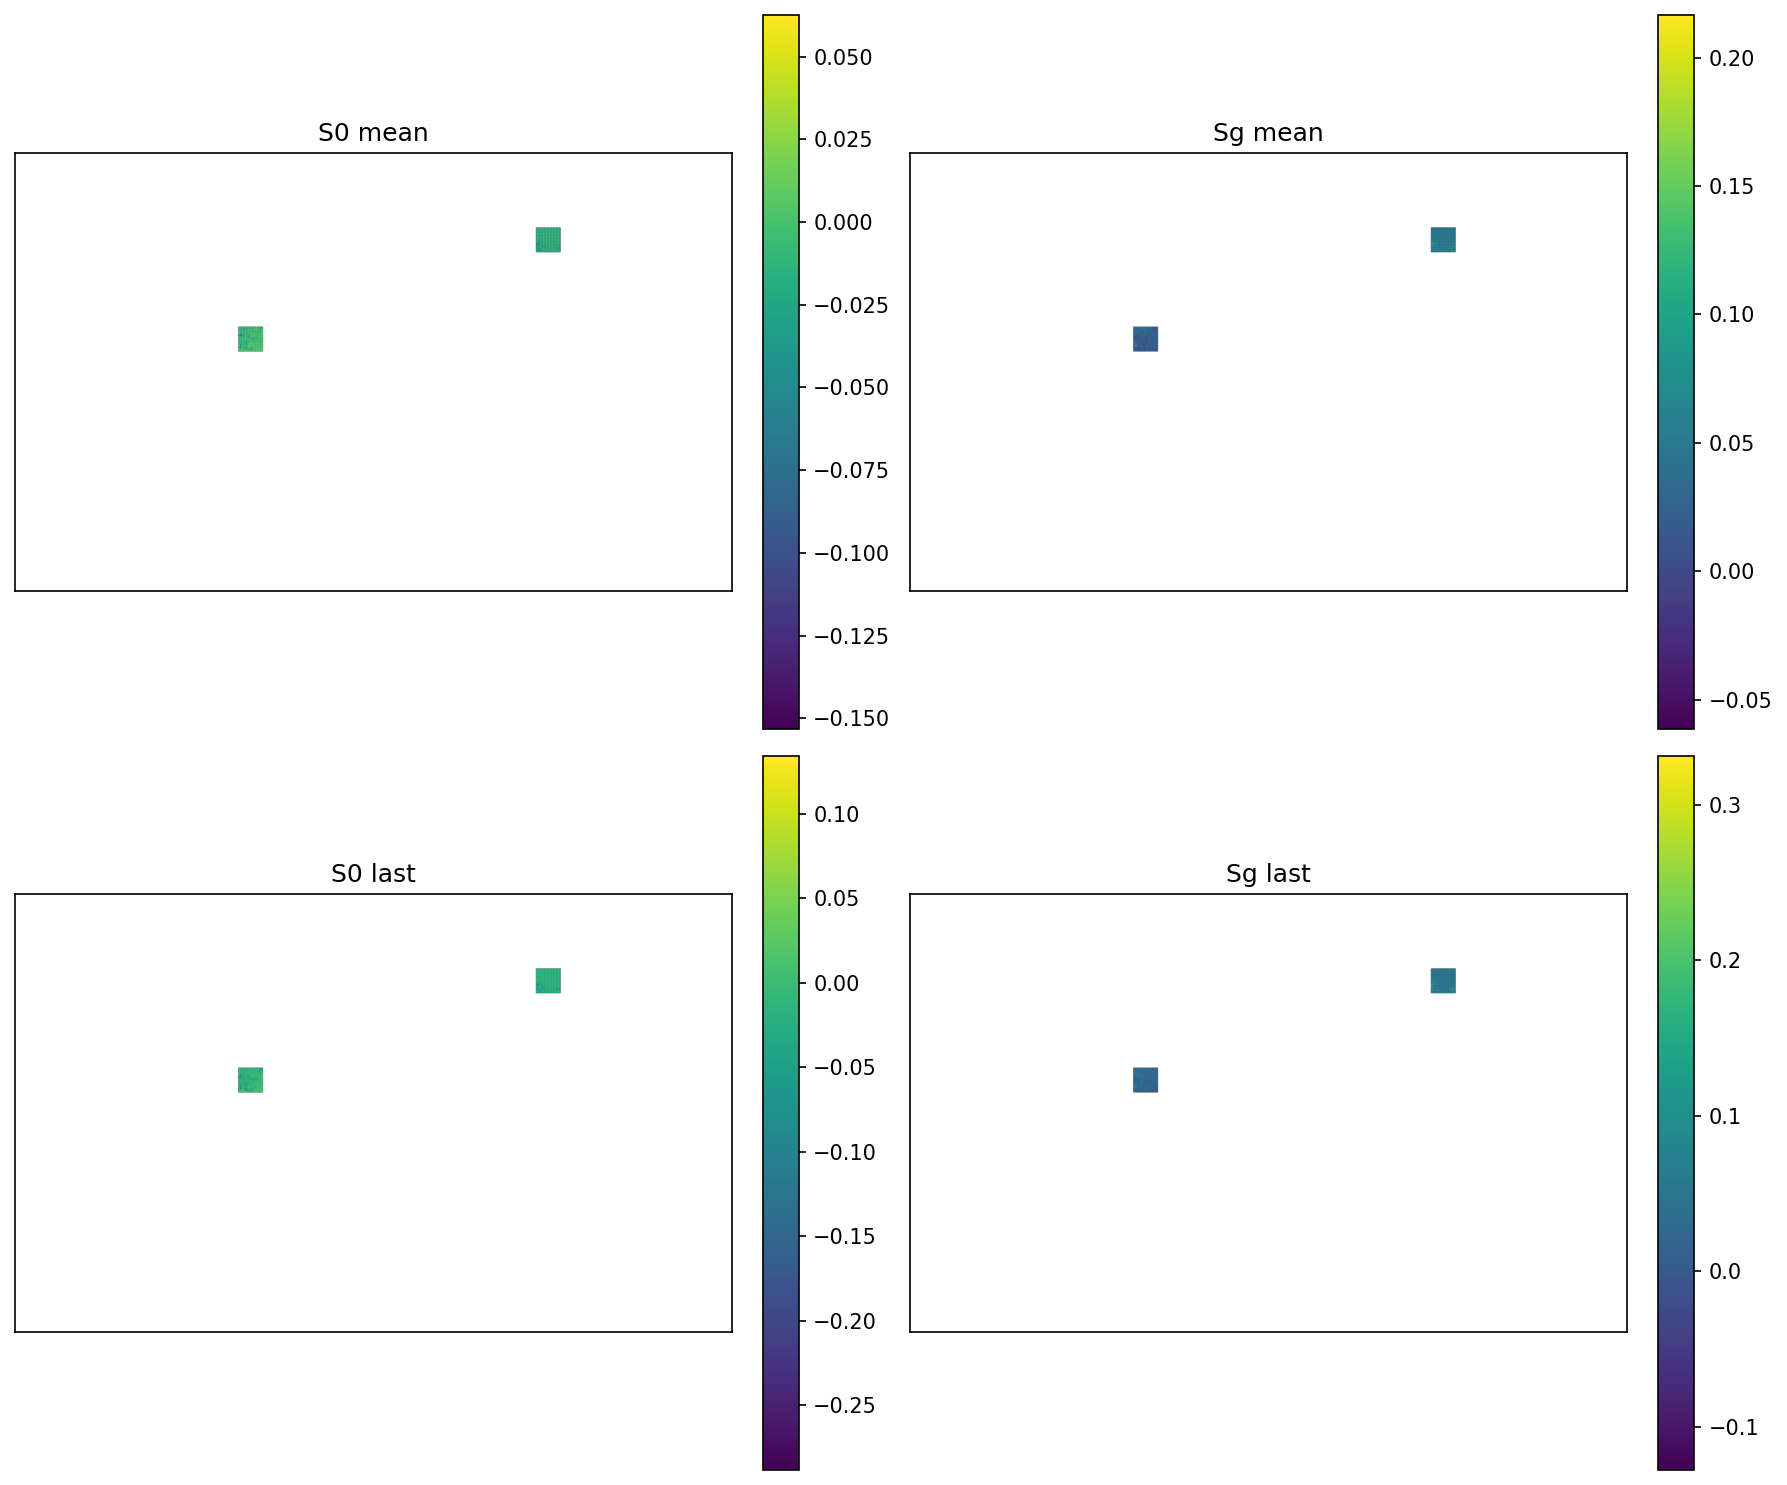

The table this chart was drawn from, first rows:
pixel_label, date, row, col, lat, lon, S0_pred, Sg_pred
high_coherence, 2016-10-20, 461, 630, 31.38, 76.04, -0.01944, 0.0314
high_coherence, 2016-11-13, 461, 630, 31.38, 76.04, -0.008682, 0.03186
high_coherence, 2016-12-07, 461, 630, 31.38, 76.04, -0.03696, 0.02525
high_coherence, 2016-12-31, 461, 630, 31.38, 76.04, -0.01386, 0.0329
high_coherence, 2017-01-24, 461, 630, 31.38, 76.04, -0.03793, 0.03072
high_coherence, 2017-02-05, 461, 630, 31.38, 76.04, -0.02293, 0.03693
high_coherence, 2017-02-17, 461, 630, 31.38, 76.04, -0.02594, 0.02994
high_coherence, 2017-03-01, 461, 630, 31.38, 76.04, -0.01431, 0.02524
high_coherence, 2017-03-13, 461, 630, 31.38, 76.04, -0.006416, 0.01674
high_coherence, 2017-03-25, 461, 630, 31.38, 76.04, 0.003498, 0.008446
high_coherence, 2017-04-06, 461, 630, 31.38, 76.04, -0.008186, 0.0009007
high_coherence, 2017-04-18, 461, 630, 31.38, 76.04, 0.002645, 0.01976
high_coherence, 2017-04-30, 461, 630, 31.38, 76.04, -0.04767, 0.009682
high_coherence, 2017-05-12, 461, 630, 31.38, 76.04, 0.007629, 0.01909
high_coherence, 2017-05-24, 461, 630, 31.38, 76.04, -0.02254, 0.01904
high_coherence, 2017-06-05, 461, 630, 31.38, 76.04, -0.05557, 0.01134
high_coherence, 2017-06-29, 461, 630, 31.38, 76.04, -0.0204, 0.02861
high_coherence, 2017-07-11, 461, 630, 31.38, 76.04, -0.03531, 0.03162
high_coherence, 2017-07-23, 461, 630, 31.38, 76.04, -0.04044, 0.0405
high_coherence, 2017-08-04, 461, 630, 31.38, 76.04, -0.06009, 0.03589
high_coherence, 2017-08-16, 461, 630, 31.38, 76.04, -0.04721, 0.03882
high_coherence, 2017-08-28, 461, 630, 31.38, 76.04, -0.04831, 0.03561
high_coherence, 2017-09-09, 461, 630, 31.38, 76.04, -0.06146, 0.03333
high_coherence, 2017-09-21, 461, 630, 31.38, 76.04, -0.04312, 0.03137
high_coherence, 2017-10-03, 461, 630, 31.38, 76.04, -0.07208, 0.03055
high_coherence, 2017-10-15, 461, 630, 31.38, 76.04, -0.03665, 0.03256
high_coherence, 2017-10-27, 461, 630, 31.38, 76.04, -0.0107, 0.02873
high_coherence, 2017-11-08, 461, 630, 31.38, 76.04, -0.07343, 0.02379
high_coherence, 2017-11-20, 461, 630, 31.38, 76.04, -0.02528, 0.0278
high_coherence, 2017-12-02, 461, 630, 31.38, 76.04, -0.04062, 0.02946
high_coherence, 2017-12-14, 461, 630, 31.38, 76.04, -0.03998, 0.02917
high_coherence, 2017-12-26, 461, 630, 31.38, 76.04, -0.04306, 0.02786
high_coherence, 2018-01-07, 461, 630, 31.38, 76.04, -0.03766, 0.02986
high_coherence, 2018-01-19, 461, 630, 31.38, 76.04, -0.04028, 0.03
high_coherence, 2018-01-31, 461, 630, 31.38, 76.04, -0.04129, 0.03108
high_coherence, 2018-02-12, 461, 630, 31.38, 76.04, -0.04477, 0.03162
high_coherence, 2018-02-24, 461, 630, 31.38, 76.04, -0.04245, 0.03293
high_coherence, 2018-03-08, 461, 630, 31.38, 76.04, -0.03931, 0.03348
high_coherence, 2018-03-20, 461, 630, 31.38, 76.04, -0.04382, 0.03278
high_coherence, 2018-04-01, 461, 630, 31.38, 76.04, -0.0408, 0.03293
high_coherence, 2018-04-13, 461, 630, 31.38, 76.04, -0.04974, 0.03217
high_coherence, 2018-04-25, 461, 630, 31.38, 76.04, -0.02768, 0.03094
high_coherence, 2018-05-07, 461, 630, 31.38, 76.04, -0.03665, 0.02605
high_coherence, 2018-05-19, 461, 630, 31.38, 76.04, -0.01704, 0.02014
high_coherence, 2018-05-31, 461, 630, 31.38, 76.04, -0.00425, 0.01359
high_coherence, 2018-06-12, 461, 630, 31.38, 76.04, -0.01929, 0.009193
high_coherence, 2018-06-24, 461, 630, 31.38, 76.04, 0.002357, 0.007111
high_coherence, 2018-07-18, 461, 630, 31.38, 76.04, -0.00584, 0.008209
high_coherence, 2018-07-30, 461, 630, 31.38, 76.04, 0.01462, 0.01406
high_coherence, 2018-08-11, 461, 630, 31.38, 76.04, -0.02332, 0.01434
high_coherence, 2018-08-23, 461, 630, 31.38, 76.04, 0.001104, 0.01933
high_coherence, 2018-09-04, 461, 630, 31.38, 76.04, -0.08148, 0.0275
high_coherence, 2018-09-16, 461, 630, 31.38, 76.04, -0.03117, 0.04428
high_coherence, 2018-09-28, 461, 630, 31.38, 76.04, -0.04816, 0.03967
high_coherence, 2018-10-10, 461, 630, 31.38, 76.04, -0.03821, 0.03696
high_coherence, 2018-10-22, 461, 630, 31.38, 76.04, -0.0394, 0.03223
high_coherence, 2018-11-03, 461, 630, 31.38, 76.04, -0.03757, 0.03409
high_coherence, 2018-11-15, 461, 630, 31.38, 76.04, -0.05157, 0.0358
high_coherence, 2018-11-27, 461, 630, 31.38, 76.04, -0.03778, 0.03708
high_coherence, 2018-12-09, 461, 630, 31.38, 76.04, -0.05664, 0.03589
... 368 more rows
